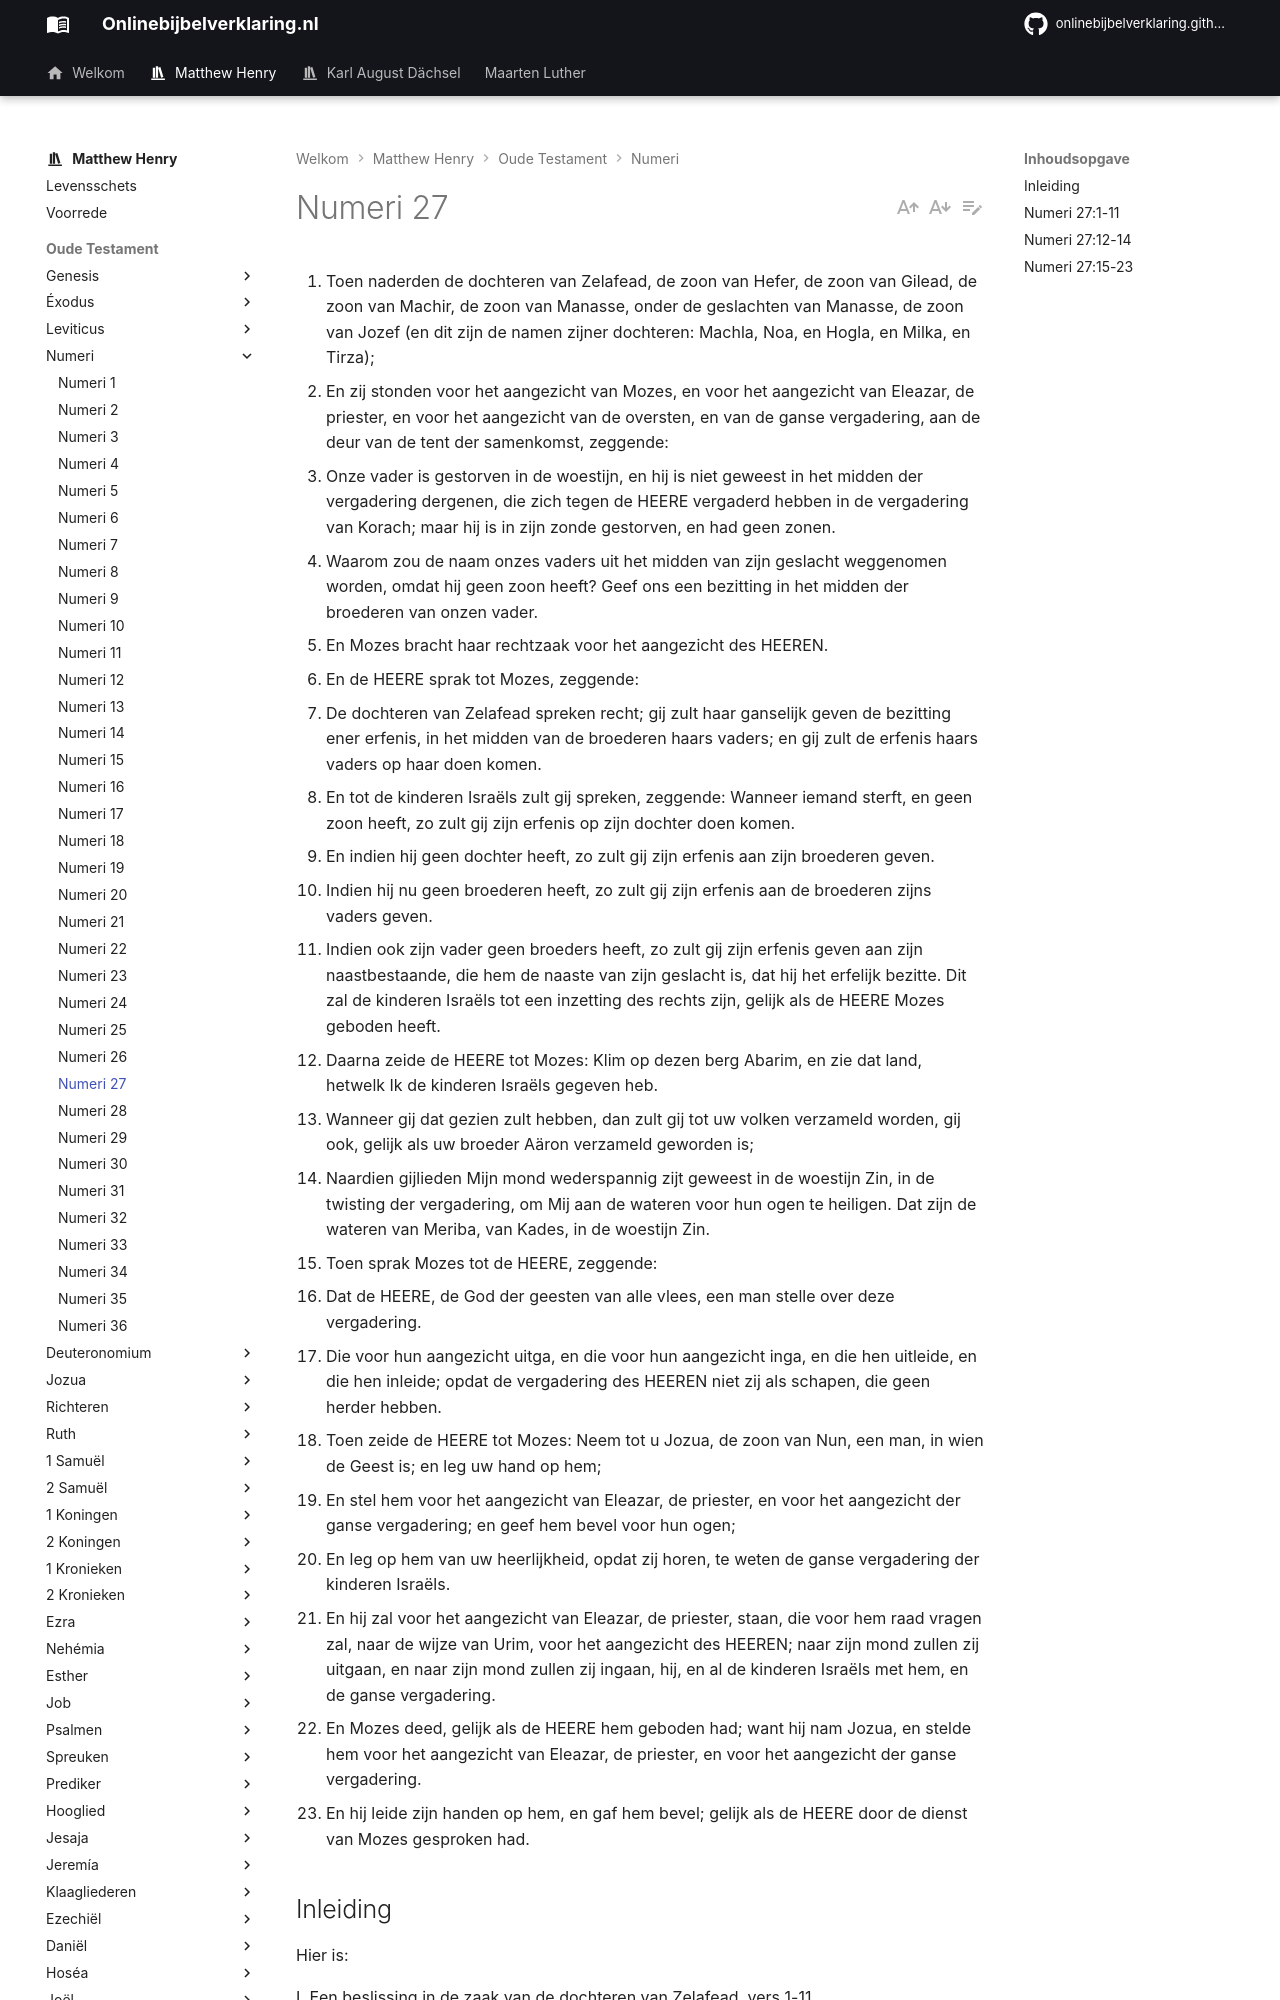

repository: onlinebijbelverklaring/onlinebijbelverklaring.github.io · page: matthewhenry/Numeri/Numeri27/index.html · generator: mkdocs

1. Toen naderden de dochteren van Zelafead, de zoon van Hefer, de zoon van Gilead, de zoon van Machir, de zoon van Manasse, onder de geslachten van Manasse, de zoon van Jozef (en dit zijn de namen zijner dochteren: Machla, Noa, en Hogla, en Milka, en Tirza); 
2. En zij stonden voor het aangezicht van Mozes, en voor het aangezicht van Eleazar, de priester, en voor het aangezicht van de oversten, en van de ganse vergadering, aan de deur van de tent der samenkomst, zeggende: 
3. Onze vader is gestorven in de woestijn, en hij is niet geweest in het midden der vergadering dergenen, die zich tegen de HEERE vergaderd hebben in de vergadering van Korach; maar hij is in zijn zonde gestorven, en had geen zonen. 
4. Waarom zou de naam onzes vaders uit het midden van zijn geslacht weggenomen worden, omdat hij geen zoon heeft? Geef ons een bezitting in het midden der broederen van onzen vader. 
5. En Mozes bracht haar rechtzaak voor het aangezicht des HEEREN. 
6. En de HEERE sprak tot Mozes, zeggende: 
7. De dochteren van Zelafead spreken recht; gij zult haar ganselijk geven de bezitting ener erfenis, in het midden van de broederen haars vaders; en gij zult de erfenis haars vaders op haar doen komen. 
8. En tot de kinderen Israëls zult gij spreken, zeggende: Wanneer iemand sterft, en geen zoon heeft, zo zult gij zijn erfenis op zijn dochter doen komen. 
9. En indien hij geen dochter heeft, zo zult gij zijn erfenis aan zijn broederen geven. 
10. Indien hij nu geen broederen heeft, zo zult gij zijn erfenis aan de broederen zijns vaders geven. 
11. Indien ook zijn vader geen broeders heeft, zo zult gij zijn erfenis geven aan zijn naastbestaande, die hem de naaste van zijn geslacht is, dat hij het erfelijk bezitte. Dit zal de kinderen Israëls tot een inzetting des rechts zijn, gelijk als de HEERE Mozes geboden heeft. 
12. Daarna zeide de HEERE tot Mozes: Klim op dezen berg Abarim, en zie dat land, hetwelk Ik de kinderen Israëls gegeven heb. 
13. Wanneer gij dat gezien zult hebben, dan zult gij tot uw volken verzameld worden, gij ook, gelijk als uw broeder Aäron verzameld geworden is; 
14. Naardien gijlieden Mijn mond wederspannig zijt geweest in de woestijn Zin, in de twisting der vergadering, om Mij aan de wateren voor hun ogen te heiligen. Dat zijn de wateren van Meriba, van Kades, in de woestijn Zin. 
15. Toen sprak Mozes tot de HEERE, zeggende: 
16. Dat de HEERE, de God der geesten van alle vlees, een man stelle over deze vergadering. 
17. Die voor hun aangezicht uitga, en die voor hun aangezicht inga, en die hen uitleide, en die hen inleide; opdat de vergadering des HEEREN niet zij als schapen, die geen herder hebben. 
18. Toen zeide de HEERE tot Mozes: Neem tot u Jozua, de zoon van Nun, een man, in wien de Geest is; en leg uw hand op hem; 
19. En stel hem voor het aangezicht van Eleazar, de priester, en voor het aangezicht der ganse vergadering; en geef hem bevel voor hun ogen; 
20. En leg op hem van uw heerlijkheid, opdat zij horen, te weten de ganse vergadering der kinderen Israëls. 
21. En hij zal voor het aangezicht van Eleazar, de priester, staan, die voor hem raad vragen zal, naar de wijze van Urim, voor het aangezicht des HEEREN; naar zijn mond zullen zij uitgaan, en naar zijn mond zullen zij ingaan, hij, en al de kinderen Israëls met hem, en de ganse vergadering. 
22. En Mozes deed, gelijk als de HEERE hem geboden had; want hij nam Jozua, en stelde hem voor het aangezicht van Eleazar, de priester, en voor het aangezicht der ganse vergadering. 
23. En hij leide zijn handen op hem, en gaf hem bevel; gelijk als de HEERE door de dienst van Mozes gesproken had. 

## Inleiding

Hier is: 

I. Een beslissing in de zaak van de dochteren van Zelafead, vers 1-11.  
II. Aan Mozes wordt kennis gegeven van zijn naderenden dood, vers 12-14.  
III. Voorziening gemaakt voor een opvolger in de regering:  
1\. Door Mozes gebed, vers 15-17.  
2\. Door Gods bestel, vers 18-23.
